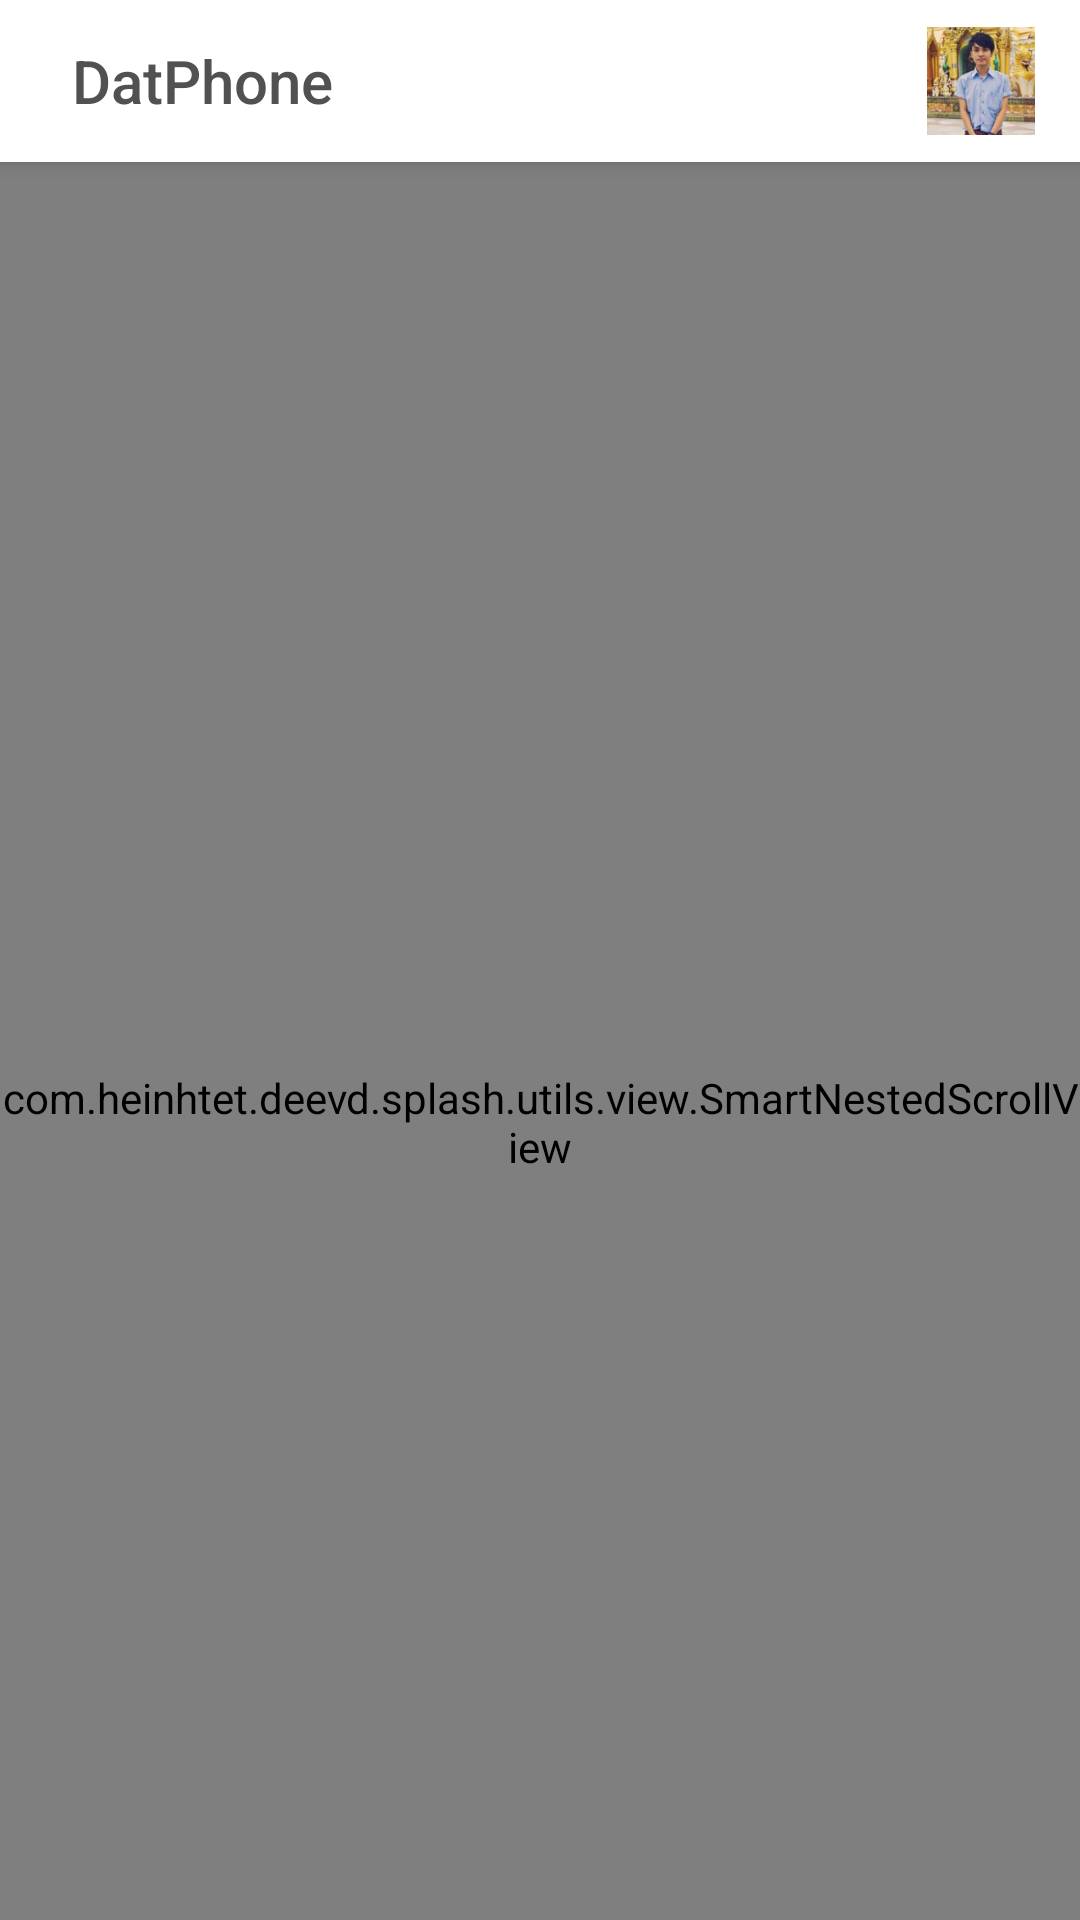

Android layout source for this screen:
<!-- AndroidManifest.xml: activity theme AppTheme -->
<!-- res/layout/activity_home.xml -->
<?xml version="1.0" encoding="utf-8"?>
<android.support.v4.widget.DrawerLayout xmlns:android="http://schemas.android.com/apk/res/android"
    xmlns:app="http://schemas.android.com/apk/res-auto"
    xmlns:tools="http://schemas.android.com/tools"
    android:id="@+id/drawer_layout"
    android:layout_width="match_parent"
    android:layout_height="match_parent"
    tools:openDrawer="start">

    <android.support.design.widget.CoordinatorLayout xmlns:android="http://schemas.android.com/apk/res/android"
        xmlns:app="http://schemas.android.com/apk/res-auto"
        android:id="@+id/main_content"
        android:layout_width="match_parent"
        android:layout_height="match_parent">

        <include layout="@layout/toolbar_layout" />

        <com.heinhtet.deevd.splash.utils.view.SmartNestedScrollView xmlns:android="http://schemas.android.com/apk/res/android"
            xmlns:app="http://schemas.android.com/apk/res-auto"
            android:id="@+id/nestedScrollView"
            android:layout_width="match_parent"
            android:layout_height="match_parent"
            android:fillViewport="true"
            app:layout_behavior="@string/appbar_scrolling_view_behavior">

            <FrameLayout
                android:id="@+id/container"
                android:layout_width="match_parent"
                android:layout_height="match_parent"
                />


        </com.heinhtet.deevd.splash.utils.view.SmartNestedScrollView>

    </android.support.design.widget.CoordinatorLayout>


    <android.support.design.widget.NavigationView
        android:id="@+id/nav_view"
        android:layout_width="wrap_content"
        android:layout_height="match_parent"
        android:layout_gravity="start"
        app:headerLayout="@layout/profile_header"
        android:fitsSystemWindows="true"
        app:menu="@menu/activity_main_drawer" />


</android.support.v4.widget.DrawerLayout>
<!-- res/layout/toolbar_layout.xml (included above) -->
<?xml version="1.0" encoding="utf-8"?>
<android.support.design.widget.AppBarLayout xmlns:android="http://schemas.android.com/apk/res/android"
    android:id="@+id/appbar"
    android:layout_width="match_parent"
    android:layout_height="54dp"
    android:background="@android:color/white">

    <android.support.v7.widget.Toolbar xmlns:android="http://schemas.android.com/apk/res/android"
        xmlns:app="http://schemas.android.com/apk/res-auto"
        android:id="@+id/toolbar"
        android:layout_width="match_parent"
        android:layout_height="54dp"
        app:layout_scrollFlags="scroll|enterAlways"
        app:titleTextColor="@android:color/black">


        <RelativeLayout
            android:layout_width="match_parent"
            android:layout_height="match_parent">


            <android.support.v7.widget.AppCompatTextView
                style="@style/TextAppearance.AppCompat.Widget.ActionBar.Title.Inverse"
                android:layout_width="wrap_content"
                android:layout_height="match_parent"
                android:gravity="center_vertical"
                android:padding="8dp"
                android:text="@string/app_name"
                android:textColor="@color/colorAccent" />


            <android.support.v7.widget.AppCompatImageView
                android:id="@+id/profile_iv"
                android:layout_width="50dp"
                android:layout_height="54dp"
                android:layout_alignParentEnd="true"
                android:layout_marginEnd="8dp"
                android:padding="7dp"
                android:visibility="visible"
                app:srcCompat="@drawable/pp" />



        </RelativeLayout>

        <android.support.constraint.ConstraintLayout
            android:layout_width="wrap_content"
            android:layout_height="match_parent"
            android:fitsSystemWindows="true"
            android:visibility="invisible">


            <android.support.v7.widget.AppCompatImageView
                android:id="@+id/profile_ivv"
                android:layout_width="50dp"
                android:layout_height="54dp"
                android:layout_marginEnd="16dp"
                android:padding="7dp"
                android:visibility="visible"
                app:layout_constraintEnd_toEndOf="parent"
                app:srcCompat="@drawable/pp" />


        </android.support.constraint.ConstraintLayout>



    </android.support.v7.widget.Toolbar>



</android.support.design.widget.AppBarLayout>
<!-- res/layout/profile_header.xml (included above) -->
<?xml version="1.0" encoding="utf-8"?>
<android.support.constraint.ConstraintLayout xmlns:android="http://schemas.android.com/apk/res/android"
    xmlns:app="http://schemas.android.com/apk/res-auto"
    android:layout_width="match_parent"
    android:layout_height="wrap_content"
    android:layout_gravity="center_vertical"
    android:layout_marginTop="24dp">


    <android.support.v7.widget.AppCompatImageView
        android:id="@+id/nav_profile_iv"
        android:layout_width="0dp"
        android:layout_height="0dp"
        android:layout_margin="8dp"
        android:padding="8dp"
        android:src="@drawable/pp"
        app:layout_constraintDimensionRatio="h,1:0.7"
        app:layout_constraintEnd_toStartOf="@id/guideline4"
        app:layout_constraintStart_toStartOf="parent"
        app:layout_constraintTop_toTopOf="parent" />

    <android.support.v7.widget.AppCompatTextView
        android:layout_width="wrap_content"
        android:layout_height="wrap_content"
        android:layout_marginStart="8dp"
        android:ellipsize="end"
        android:maxLines="1"
        android:padding="8dp"
        android:text="mgheinhtet@gmail.com"
        android:textColor="@color/colorAccent"
        android:id="@+id/nav_user_email"
        android:textSize="14sp"
        android:textStyle="normal"
        app:layout_constraintStart_toStartOf="parent"
        app:layout_constraintTop_toBottomOf="@+id/nav_profile_iv" />

    <android.support.v7.widget.AppCompatTextView
        android:id="@+id/nav_user_name_tv"
        android:layout_width="0dp"
        android:layout_height="wrap_content"
        android:ellipsize="end"
        android:maxLines="1"
        android:padding="8dp"
        android:text="Hein Htet"
        android:textColor="@color/colorAccent"
        android:textStyle="bold"
        app:layout_constraintEnd_toEndOf="parent"
        app:layout_constraintStart_toEndOf="@id/guideline4"
        app:layout_constraintStart_toStartOf="@id/guideline4"
        app:layout_constraintTop_toTopOf="@+id/nav_profile_iv" />


    <android.support.constraint.Guideline
        android:id="@+id/guideline4"
        android:layout_width="wrap_content"
        android:layout_height="wrap_content"
        android:orientation="vertical"
        app:layout_constraintGuide_percent="0.4" />


</android.support.constraint.ConstraintLayout>
<!-- resources referenced by this layout -->
<resources>
  <color name="colorAccent">#515151</color>
  <!-- drawable pp: png bitmap (drawable, 94317 bytes) -->
  <string name="app_name">DatPhone</string>
  <style name="AppTheme" parent="Theme.AppCompat.Light.NoActionBar">
          
          <item name="colorPrimary">@color/colorPrimary</item>
          <item name="colorPrimaryDark">@color/colorPrimary</item>
          <item name="colorAccent">@color/colorAccent</item>
          <item name="android:statusBarColor">@color/colorPrimaryDark</item>
          <item name="drawerArrowStyle">@style/DrawerArrowStyle</item>
          <item name="android:windowTranslucentStatus">true</item>
          <item name="android:windowTranslucentNavigation">true</item>
  
      </style>
  <color name="colorPrimary">#eaeaea</color>
  <color name="colorPrimaryDark">#ffffff</color>
  <style name="DrawerArrowStyle" parent="@style/Widget.AppCompat.DrawerArrowToggle">
          <item name="spinBars">true</item>
          <item name="color">@android:color/black</item>
      </style>
</resources>
